Dataset: data_split (GitHub, setiawanadekaputrajaya/Klasifikasi_Penyakit-Daun-Padi). Classes: bacterial leaf blight, brown spot, leaf scald.

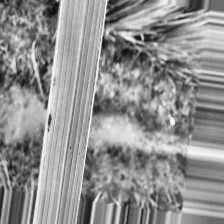
Label: brown spot

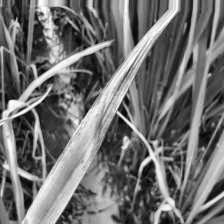
Label: leaf scald

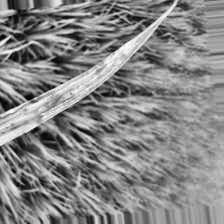
Label: leaf scald

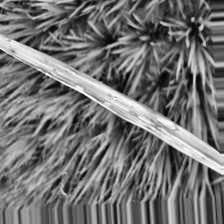
Label: bacterial leaf blight

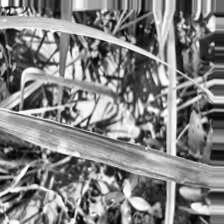
Label: bacterial leaf blight

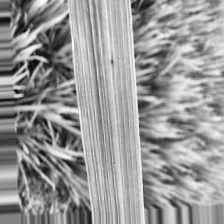
Label: brown spot
